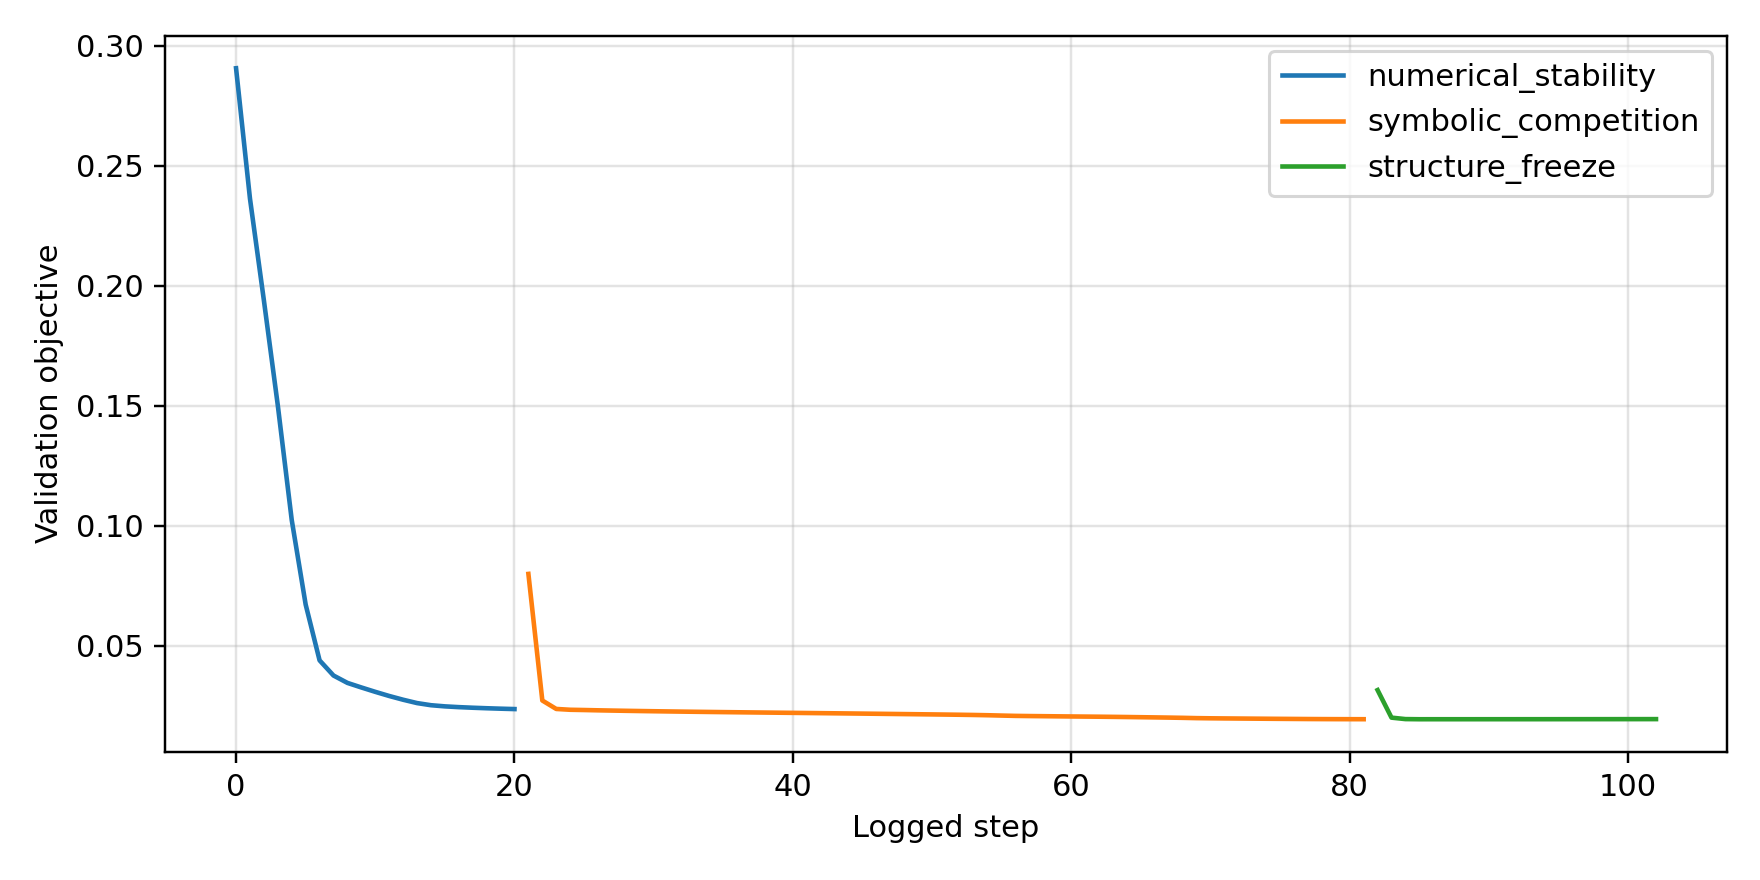

The table this chart was drawn from, first rows:
stage, step, temperature, train_total, train_value, train_bayesian_distillation, train_derivative, train_curve_shape, train_kan_residual, train_complexity, train_binary, validation_total, validation_value, validation_bayesian_distillation, validation_derivative, validation_curve_shape, validation_kan_residual, validation_complexity, validation_binary, active_terms
numerical_stability, 1, 2.0, 0.3062, 0.3057, 0.0, 0.01052, 0.0, 0.01101, 0.5118, 0.2494, 0.2906, 0.29, 0.0, 0.01116, 0.0, 0.01597, 0.5118, 0.2494, 15
numerical_stability, 25, 2.0, 0.2374, 0.2361, 0.0, 0.02602, 0.0, 0.02379, 0.5118, 0.2494, 0.2363, 0.2349, 0.0, 0.02783, 0.0, 0.03215, 0.5118, 0.2494, 15
numerical_stability, 50, 2.0, 0.1938, 0.1904, 0.0, 0.06877, 0.0, 0.0532, 0.5118, 0.2494, 0.1939, 0.1903, 0.0, 0.07176, 0.0, 0.06132, 0.5118, 0.2494, 15
numerical_stability, 75, 2.0, 0.1525, 0.1459, 0.0, 0.1324, 0.0, 0.09177, 0.5118, 0.2494, 0.1501, 0.1433, 0.0, 0.1367, 0.0, 0.1024, 0.5118, 0.2494, 15
numerical_stability, 100, 2.0, 0.1037, 0.09242, 0.0, 0.2264, 0.0, 0.1472, 0.5118, 0.2494, 0.1024, 0.09079, 0.0, 0.2325, 0.0, 0.1598, 0.5118, 0.2494, 15
numerical_stability, 125, 2.0, 0.0697, 0.05227, 0.0, 0.3485, 0.0, 0.1966, 0.5118, 0.2494, 0.06722, 0.04944, 0.0, 0.3557, 0.0, 0.2092, 0.5118, 0.2494, 15
numerical_stability, 150, 2.0, 0.0477, 0.02417, 0.0, 0.4707, 0.0, 0.2195, 0.5118, 0.2494, 0.04398, 0.02048, 0.0, 0.47, 0.0, 0.2261, 0.5118, 0.2494, 15
numerical_stability, 175, 2.0, 0.03888, 0.01476, 0.0, 0.4823, 0.0, 0.2028, 0.5118, 0.2494, 0.03767, 0.01394, 0.0, 0.4745, 0.0, 0.2079, 0.5118, 0.2494, 15
numerical_stability, 200, 2.0, 0.03386, 0.01018, 0.0, 0.4735, 0.0, 0.2029, 0.5118, 0.2494, 0.03459, 0.01146, 0.0, 0.4626, 0.0, 0.2067, 0.5118, 0.2494, 15
numerical_stability, 225, 2.0, 0.03116, 0.008166, 0.0, 0.4599, 0.0, 0.2041, 0.5118, 0.2494, 0.03269, 0.01017, 0.0, 0.4505, 0.0, 0.2075, 0.5118, 0.2494, 15
numerical_stability, 250, 2.0, 0.02931, 0.007017, 0.0, 0.4459, 0.0, 0.2051, 0.5118, 0.2494, 0.03087, 0.008939, 0.0, 0.4387, 0.0, 0.2083, 0.5118, 0.2494, 15
numerical_stability, 275, 2.0, 0.02774, 0.006391, 0.0, 0.427, 0.0, 0.2059, 0.5118, 0.2494, 0.02915, 0.008073, 0.0, 0.4215, 0.0, 0.2088, 0.5118, 0.2494, 15
numerical_stability, 300, 2.0, 0.02629, 0.006034, 0.0, 0.4051, 0.0, 0.2064, 0.5118, 0.2494, 0.02758, 0.007542, 0.0, 0.4008, 0.0, 0.2092, 0.5118, 0.2494, 15
numerical_stability, 325, 2.0, 0.02494, 0.005875, 0.0, 0.3812, 0.0, 0.2068, 0.5118, 0.2494, 0.02619, 0.0073, 0.0, 0.3778, 0.0, 0.2095, 0.5118, 0.2494, 15
numerical_stability, 350, 2.0, 0.02402, 0.005481, 0.0, 0.3707, 0.0, 0.2071, 0.5118, 0.2494, 0.0253, 0.006846, 0.0, 0.3691, 0.0, 0.2097, 0.5118, 0.2494, 15
numerical_stability, 375, 2.0, 0.02355, 0.004919, 0.0, 0.3726, 0.0, 0.2073, 0.5118, 0.2494, 0.02482, 0.006254, 0.0, 0.3714, 0.0, 0.2099, 0.5118, 0.2494, 15
numerical_stability, 400, 2.0, 0.02325, 0.004591, 0.0, 0.3733, 0.0, 0.2075, 0.5118, 0.2494, 0.0245, 0.005885, 0.0, 0.3724, 0.0, 0.2101, 0.5118, 0.2494, 15
numerical_stability, 425, 2.0, 0.02305, 0.004354, 0.0, 0.3739, 0.0, 0.2076, 0.5118, 0.2494, 0.02425, 0.005595, 0.0, 0.3731, 0.0, 0.2101, 0.5118, 0.2494, 15
numerical_stability, 450, 2.0, 0.02289, 0.004173, 0.0, 0.3743, 0.0, 0.2077, 0.5118, 0.2494, 0.02404, 0.005354, 0.0, 0.3737, 0.0, 0.2101, 0.5118, 0.2494, 15
numerical_stability, 475, 2.0, 0.02276, 0.004024, 0.0, 0.3747, 0.0, 0.2077, 0.5118, 0.2494, 0.02386, 0.005147, 0.0, 0.3742, 0.0, 0.21, 0.5118, 0.2494, 15
numerical_stability, 500, 2.0, 0.02265, 0.003895, 0.0, 0.3751, 0.0, 0.2078, 0.5118, 0.2494, 0.0237, 0.004962, 0.0, 0.3747, 0.0, 0.21, 0.5118, 0.2494, 15
symbolic_competition, 1, 2.0, 0.09255, 0.06846, 0.0, 0.4817, 0.0, 0.2078, 0.5118, 0.2494, 0.07999, 0.05599, 0.0, 0.4799, 0.0, 0.2101, 0.5118, 0.2494, 15
symbolic_competition, 25, 1.945, 0.02651, 0.007432, 0.0, 0.3815, 0.0, 0.2152, 0.5116, 0.2494, 0.02726, 0.008392, 0.0, 0.3774, 0.0, 0.2171, 0.5116, 0.2494, 15
symbolic_competition, 50, 1.889, 0.02272, 0.004383, 0.0, 0.3667, 0.0, 0.2155, 0.5118, 0.2493, 0.02374, 0.005339, 0.0, 0.3681, 0.0, 0.218, 0.5118, 0.2493, 15
symbolic_competition, 75, 1.835, 0.02244, 0.003864, 0.0, 0.3714, 0.0, 0.2169, 0.5121, 0.2493, 0.02341, 0.004909, 0.0, 0.3699, 0.0, 0.2189, 0.5121, 0.2493, 15
symbolic_competition, 100, 1.783, 0.02235, 0.003979, 0.0, 0.3674, 0.0, 0.2163, 0.5125, 0.2492, 0.0233, 0.004954, 0.0, 0.3668, 0.0, 0.2184, 0.5125, 0.2492, 15
symbolic_competition, 125, 1.731, 0.02229, 0.003939, 0.0, 0.367, 0.0, 0.2163, 0.5128, 0.2492, 0.02317, 0.004855, 0.0, 0.3663, 0.0, 0.2183, 0.5128, 0.2492, 15
symbolic_competition, 150, 1.682, 0.02223, 0.003907, 0.0, 0.3665, 0.0, 0.2163, 0.5132, 0.2492, 0.02307, 0.004762, 0.0, 0.366, 0.0, 0.2183, 0.5132, 0.2492, 15
symbolic_competition, 175, 1.634, 0.02217, 0.003879, 0.0, 0.3659, 0.0, 0.2163, 0.5136, 0.2491, 0.02297, 0.004685, 0.0, 0.3656, 0.0, 0.2182, 0.5136, 0.2491, 15
symbolic_competition, 200, 1.587, 0.02212, 0.003847, 0.0, 0.3653, 0.0, 0.2162, 0.514, 0.2491, 0.02288, 0.004611, 0.0, 0.3653, 0.0, 0.2181, 0.514, 0.2491, 15
symbolic_competition, 225, 1.541, 0.02206, 0.003813, 0.0, 0.3649, 0.0, 0.2162, 0.5145, 0.249, 0.02279, 0.004539, 0.0, 0.365, 0.0, 0.218, 0.5145, 0.249, 15
symbolic_competition, 250, 1.497, 0.02201, 0.003775, 0.0, 0.3646, 0.0, 0.216, 0.5149, 0.2489, 0.02271, 0.00447, 0.0, 0.3648, 0.0, 0.2179, 0.5149, 0.2489, 15
symbolic_competition, 275, 1.454, 0.02195, 0.003735, 0.0, 0.3643, 0.0, 0.2159, 0.5153, 0.2489, 0.02264, 0.004402, 0.0, 0.3646, 0.0, 0.2177, 0.5153, 0.2489, 15
symbolic_competition, 300, 1.413, 0.0219, 0.003692, 0.0, 0.3641, 0.0, 0.2157, 0.5158, 0.2488, 0.02256, 0.004335, 0.0, 0.3645, 0.0, 0.2175, 0.5158, 0.2488, 15
symbolic_competition, 325, 1.372, 0.02185, 0.003646, 0.0, 0.364, 0.0, 0.2155, 0.5163, 0.2487, 0.02249, 0.004267, 0.0, 0.3645, 0.0, 0.2173, 0.5163, 0.2487, 15
symbolic_competition, 350, 1.333, 0.0218, 0.003596, 0.0, 0.3639, 0.0, 0.2152, 0.5168, 0.2487, 0.02243, 0.004199, 0.0, 0.3645, 0.0, 0.217, 0.5168, 0.2487, 15
symbolic_competition, 375, 1.295, 0.02174, 0.003543, 0.0, 0.364, 0.0, 0.2149, 0.5173, 0.2486, 0.02236, 0.00413, 0.0, 0.3646, 0.0, 0.2167, 0.5173, 0.2486, 15
symbolic_competition, 400, 1.258, 0.02169, 0.003487, 0.0, 0.3641, 0.0, 0.2146, 0.5178, 0.2485, 0.0223, 0.004058, 0.0, 0.3648, 0.0, 0.2163, 0.5178, 0.2485, 15
symbolic_competition, 425, 1.222, 0.02164, 0.003427, 0.0, 0.3642, 0.0, 0.2142, 0.5184, 0.2484, 0.02224, 0.003984, 0.0, 0.3651, 0.0, 0.216, 0.5184, 0.2484, 15
symbolic_competition, 450, 1.187, 0.02159, 0.003364, 0.0, 0.3645, 0.0, 0.2139, 0.5189, 0.2483, 0.02218, 0.003905, 0.0, 0.3654, 0.0, 0.2156, 0.5189, 0.2483, 15
symbolic_competition, 475, 1.153, 0.02154, 0.003297, 0.0, 0.3648, 0.0, 0.2135, 0.5195, 0.2482, 0.02212, 0.003822, 0.0, 0.3659, 0.0, 0.2152, 0.5195, 0.2482, 15
symbolic_competition, 500, 1.12, 0.02149, 0.003226, 0.0, 0.3651, 0.0, 0.2131, 0.5201, 0.2481, 0.02206, 0.003735, 0.0, 0.3664, 0.0, 0.2148, 0.5201, 0.2481, 15
symbolic_competition, 525, 1.087, 0.02143, 0.00315, 0.0, 0.3656, 0.0, 0.2127, 0.5207, 0.248, 0.02199, 0.003643, 0.0, 0.367, 0.0, 0.2143, 0.5207, 0.248, 15
symbolic_competition, 550, 1.056, 0.02138, 0.00307, 0.0, 0.3661, 0.0, 0.2123, 0.5213, 0.2479, 0.02193, 0.003547, 0.0, 0.3677, 0.0, 0.2139, 0.5213, 0.2479, 15
symbolic_competition, 575, 1.026, 0.02132, 0.002985, 0.0, 0.3666, 0.0, 0.2119, 0.5219, 0.2477, 0.02187, 0.003444, 0.0, 0.3684, 0.0, 0.2135, 0.5219, 0.2477, 15
symbolic_competition, 600, 0.9967, 0.02126, 0.002897, 0.0, 0.3673, 0.0, 0.2116, 0.5226, 0.2476, 0.0218, 0.003338, 0.0, 0.3693, 0.0, 0.2131, 0.5226, 0.2476, 15
symbolic_competition, 625, 0.9681, 0.02121, 0.002805, 0.0, 0.368, 0.0, 0.2112, 0.5233, 0.2475, 0.02174, 0.003227, 0.0, 0.3702, 0.0, 0.2127, 0.5233, 0.2475, 15
symbolic_competition, 650, 0.9404, 0.02115, 0.002712, 0.0, 0.3687, 0.0, 0.2109, 0.524, 0.2473, 0.02167, 0.003115, 0.0, 0.3711, 0.0, 0.2123, 0.524, 0.2473, 15
symbolic_competition, 675, 0.9134, 0.0211, 0.002618, 0.0, 0.3695, 0.0, 0.2106, 0.5247, 0.2471, 0.0216, 0.003001, 0.0, 0.372, 0.0, 0.212, 0.5247, 0.2471, 15
symbolic_competition, 700, 0.8873, 0.02104, 0.002525, 0.0, 0.3703, 0.0, 0.2103, 0.5254, 0.247, 0.02154, 0.002889, 0.0, 0.3729, 0.0, 0.2116, 0.5254, 0.247, 15
symbolic_competition, 725, 0.8618, 0.02099, 0.002434, 0.0, 0.371, 0.0, 0.2101, 0.5262, 0.2468, 0.02147, 0.002781, 0.0, 0.3737, 0.0, 0.2114, 0.5262, 0.2468, 15
symbolic_competition, 750, 0.8371, 0.02093, 0.002346, 0.0, 0.3716, 0.0, 0.2099, 0.5269, 0.2466, 0.0214, 0.002679, 0.0, 0.3744, 0.0, 0.2111, 0.5269, 0.2466, 15
symbolic_competition, 775, 0.8132, 0.02086, 0.002263, 0.0, 0.3719, 0.0, 0.2097, 0.5277, 0.2464, 0.02133, 0.002583, 0.0, 0.3748, 0.0, 0.2109, 0.5277, 0.2464, 15
symbolic_competition, 800, 0.7899, 0.02078, 0.002183, 0.0, 0.3719, 0.0, 0.2094, 0.5285, 0.2462, 0.02124, 0.002495, 0.0, 0.3748, 0.0, 0.2106, 0.5285, 0.2462, 15
symbolic_competition, 825, 0.7672, 0.02068, 0.002105, 0.0, 0.3714, 0.0, 0.2091, 0.5294, 0.2459, 0.02113, 0.00241, 0.0, 0.3743, 0.0, 0.2103, 0.5294, 0.2459, 15
symbolic_competition, 850, 0.7453, 0.02054, 0.002029, 0.0, 0.3702, 0.0, 0.2086, 0.5302, 0.2457, 0.02099, 0.002323, 0.0, 0.3732, 0.0, 0.2098, 0.5302, 0.2457, 15
symbolic_competition, 875, 0.7239, 0.02043, 0.001972, 0.0, 0.3691, 0.0, 0.2078, 0.5311, 0.2454, 0.02086, 0.002251, 0.0, 0.3721, 0.0, 0.2089, 0.5311, 0.2454, 15
symbolic_competition, 900, 0.7032, 0.02038, 0.001982, 0.0, 0.3678, 0.0, 0.207, 0.5321, 0.2452, 0.02079, 0.002252, 0.0, 0.3706, 0.0, 0.2081, 0.5321, 0.2452, 15
symbolic_competition, 925, 0.683, 0.02033, 0.001964, 0.0, 0.3673, 0.0, 0.2063, 0.533, 0.2449, 0.02073, 0.002226, 0.0, 0.37, 0.0, 0.2074, 0.533, 0.2449, 15
symbolic_competition, 950, 0.6634, 0.02028, 0.00195, 0.0, 0.3665, 0.0, 0.2056, 0.534, 0.2446, 0.02067, 0.002206, 0.0, 0.3692, 0.0, 0.2066, 0.534, 0.2446, 15
... 43 more rows
